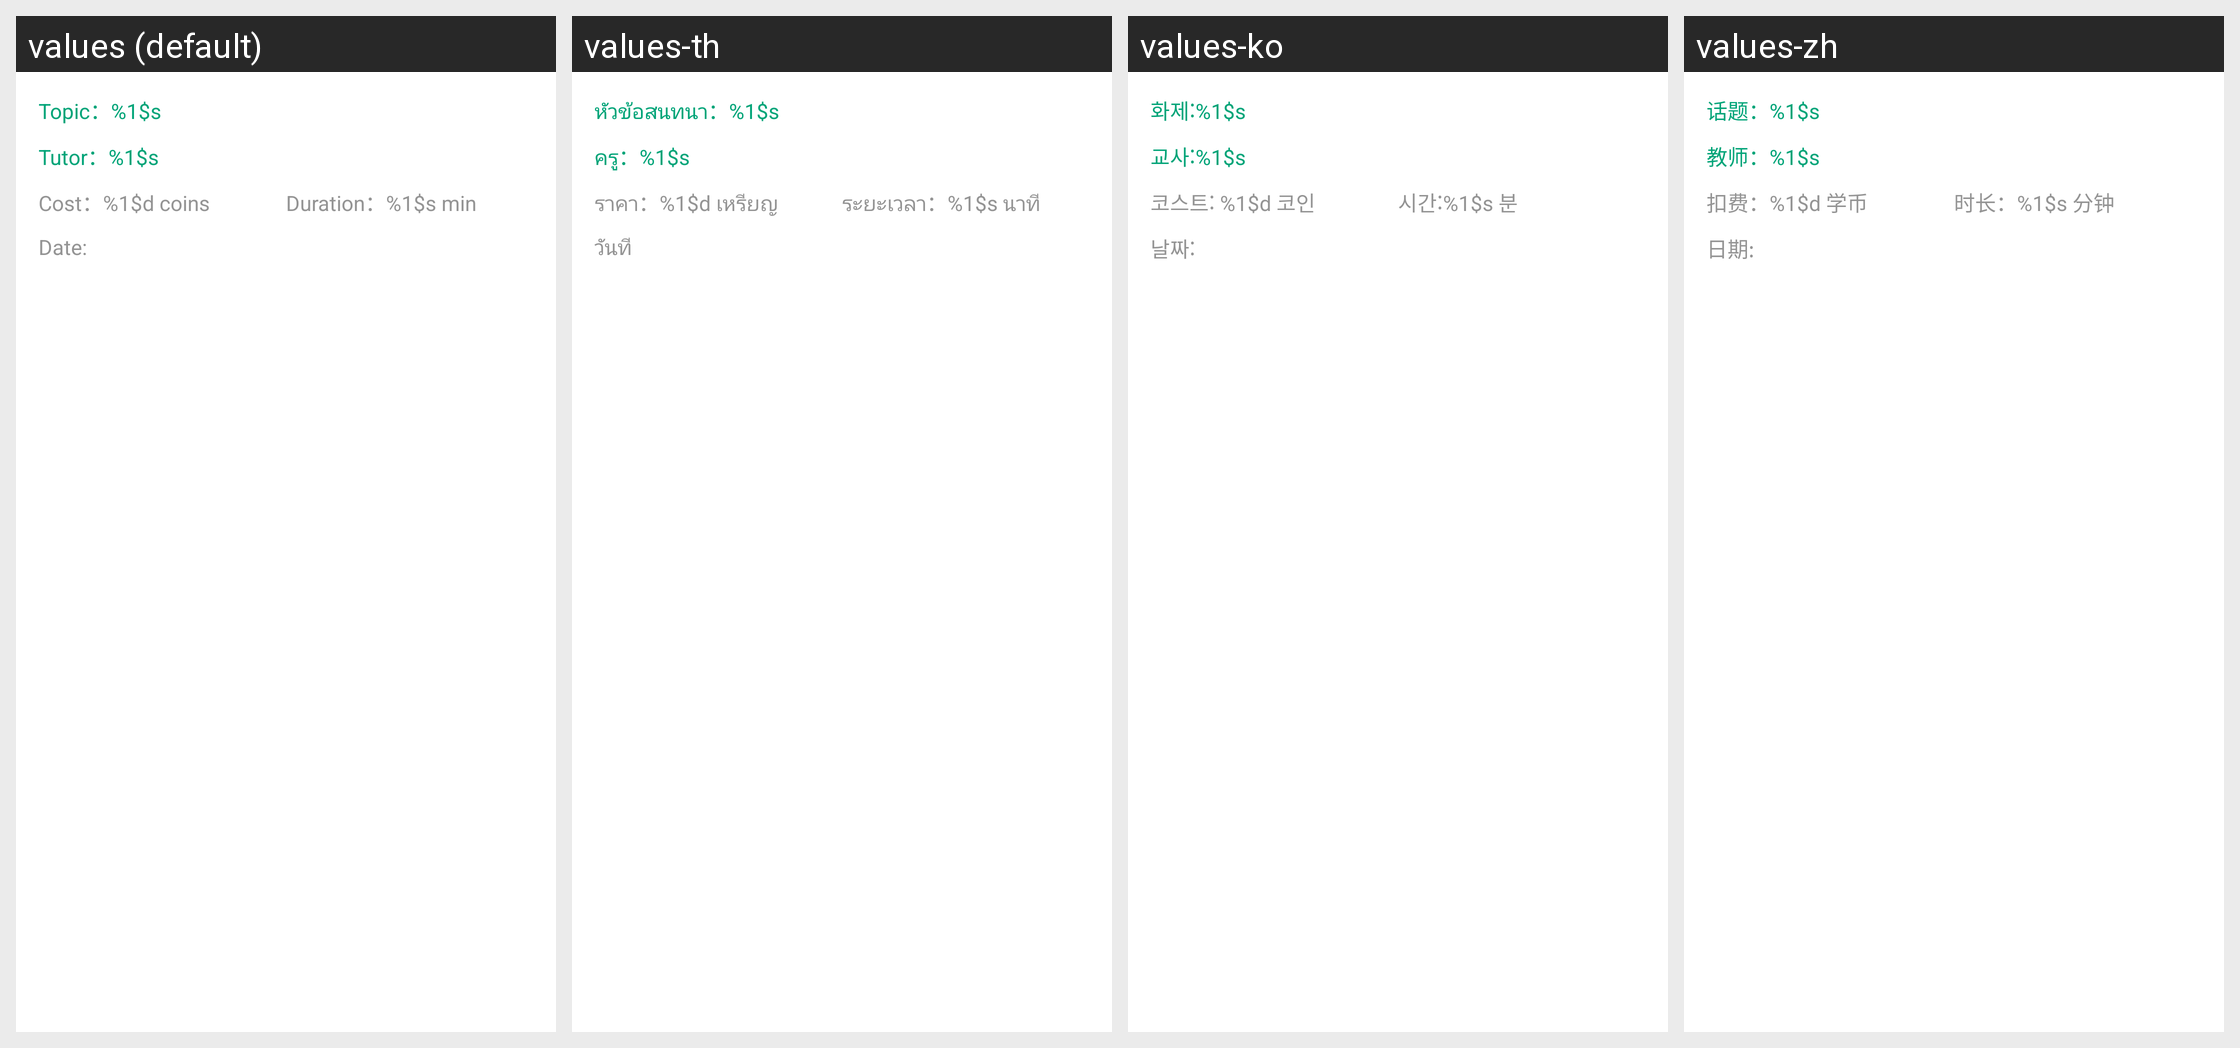

Here is an Android app screen in its default locale and in the app's own translations. Write out the translated-string differences for the strings that appear on this screen.
Android screen res/layout/listitem_history_student.xml rendered under 4 locales, left to right: values (default), values-th, values-ko, values-zh. Device: Nexus 5 (rendered at 1080×1920; each locale shown at half size, 540×960, under a caption strip naming it); theme android:Theme.Holo.Light.NoActionBar.
Strings drawn on this screen, with the default value and each locale's value (text and hints the layout hard-codes, and strings that could not be matched under every locale, appear in the picture but are not listed):

ActivityHistory_theme
  values: Topic：%1$s
  values-th: หัวข้อสนทนา：%1$s
  values-ko: 화제:%1$s
  values-zh: 话题：%1$s

ActivityHistory_teacher
  values: Tutor：%1$s
  values-th: ครู：%1$s
  values-ko: 교사:%1$s
  values-zh: 教师：%1$s

ActivityHistory_coins
  values: Cost：%1$d coins
  values-th: ราคา：%1$d เหรียญ
  values-ko: 코스트: %1$d 코인
  values-zh: 扣费：%1$d 学币

ActivityHistory_duration
  values: Duration：%1$s min
  values-th: ระยะเวลา：%1$s นาที
  values-ko: 시간:%1$s 분
  values-zh: 时长：%1$s 分钟

ActivityHistory_date
  values: Date:
  values-th: วันที
  values-ko: 날짜:
  values-zh: 日期:
